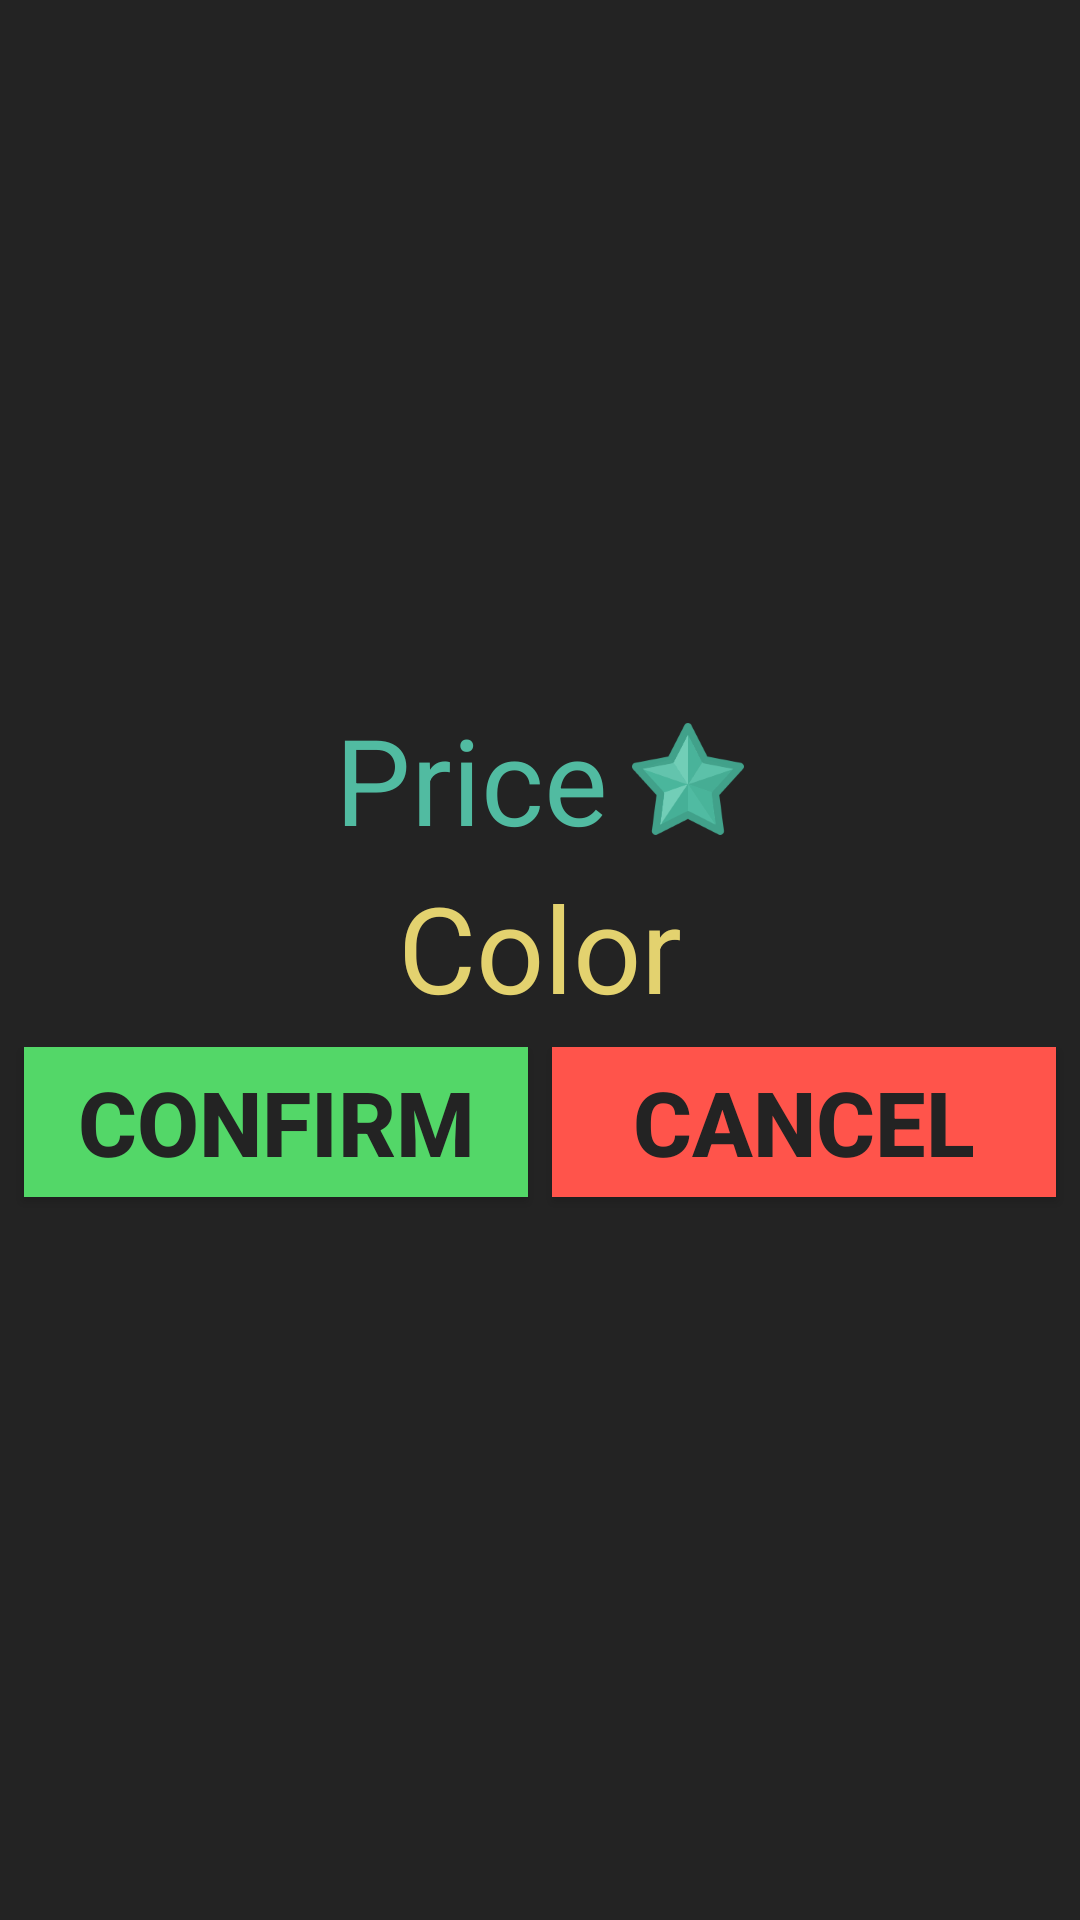

Produce the Android XML layout that renders to this screen, including the resource entries it uses.
<!-- AndroidManifest.xml: application theme AppTheme -->
<!-- res/layout/shop_pop_up_buy.xml -->
<?xml version="1.0" encoding="utf-8"?>
<LinearLayout xmlns:android="http://schemas.android.com/apk/res/android"
    xmlns:app="http://schemas.android.com/apk/res-auto"
    android:layout_width="350dp"
    android:layout_height="wrap_content"
    android:layout_gravity="center"
    android:background="@color/colorPrimaryDark"
    android:gravity="center"
    android:orientation="vertical">

    <TextView
        android:id="@+id/priceText"
        android:layout_width="wrap_content"
        android:layout_height="wrap_content"
        android:layout_marginBottom="8dp"
        android:drawableEnd="@drawable/star"
        android:drawablePadding="8dp"
        android:gravity="center"
        android:text="Price"
        android:textColor="@color/colorGreenStar"
        android:textSize="40sp" />

    <TextView
        android:id="@+id/colorText"
        android:layout_width="match_parent"
        android:layout_height="wrap_content"
        android:layout_marginBottom="8dp"
        android:gravity="center"
        android:includeFontPadding="false"
        android:text="Color"
        android:textColor="@color/colorDrawYellow"
        android:textSize="40sp" />

    <LinearLayout
        android:layout_width="match_parent"
        android:layout_height="wrap_content"
        android:orientation="horizontal">

        <Button
            android:id="@+id/confirmButton"
            android:layout_width="match_parent"
            android:layout_height="50dp"
            android:layout_marginStart="8dp"
            android:layout_marginEnd="4dp"
            android:layout_marginBottom="8dp"
            android:layout_weight="1"
            android:background="@color/colorGreen"
            android:text="@string/confirm"
            android:textColor="@color/colorPrimaryDark"
            android:textSize="30sp"
            android:textStyle="bold"
            app:layout_constraintStart_toStartOf="parent" />

        <Button
            android:id="@+id/cancelButton"
            android:layout_width="match_parent"
            android:layout_height="50dp"
            android:layout_marginStart="4dp"
            android:layout_marginEnd="8dp"
            android:layout_marginBottom="8dp"
            android:layout_weight="1"
            android:background="@color/colorExitRed"
            android:text="@string/cancel"
            android:textColor="@color/colorPrimaryDark"
            android:textSize="30sp"
            android:textStyle="bold"
            app:layout_constraintEnd_toEndOf="parent" />

    </LinearLayout>
</LinearLayout>
<!-- resources referenced by this layout -->
<resources>
  <color name="colorDrawYellow">#E3D26F</color>
  <color name="colorExitRed">#ff544b</color>
  <color name="colorGreen">#FF53D768</color>
  <color name="colorGreenStar">#51BBA1</color>
  <color name="colorPrimaryDark">#232323</color>
  <!-- drawable star: png bitmap (drawable-hdpi, 3204 bytes) -->
  <string name="cancel">Cancel</string>
  <string name="confirm">Confirm</string>
  <style name="AppTheme" parent="Theme.AppCompat.Light.NoActionBar">
      
      <item name="colorPrimary">@color/colorPrimaryDark</item>
      <item name="colorPrimaryDark">@color/colorPrimaryDark</item>
      <item name="colorAccent">@color/colorDrawYellow</item>
      <item name="android:windowFullscreen">true</item>
      <item name="android:windowBackground">@color/colorPrimaryDark</item>
    </style>
</resources>
